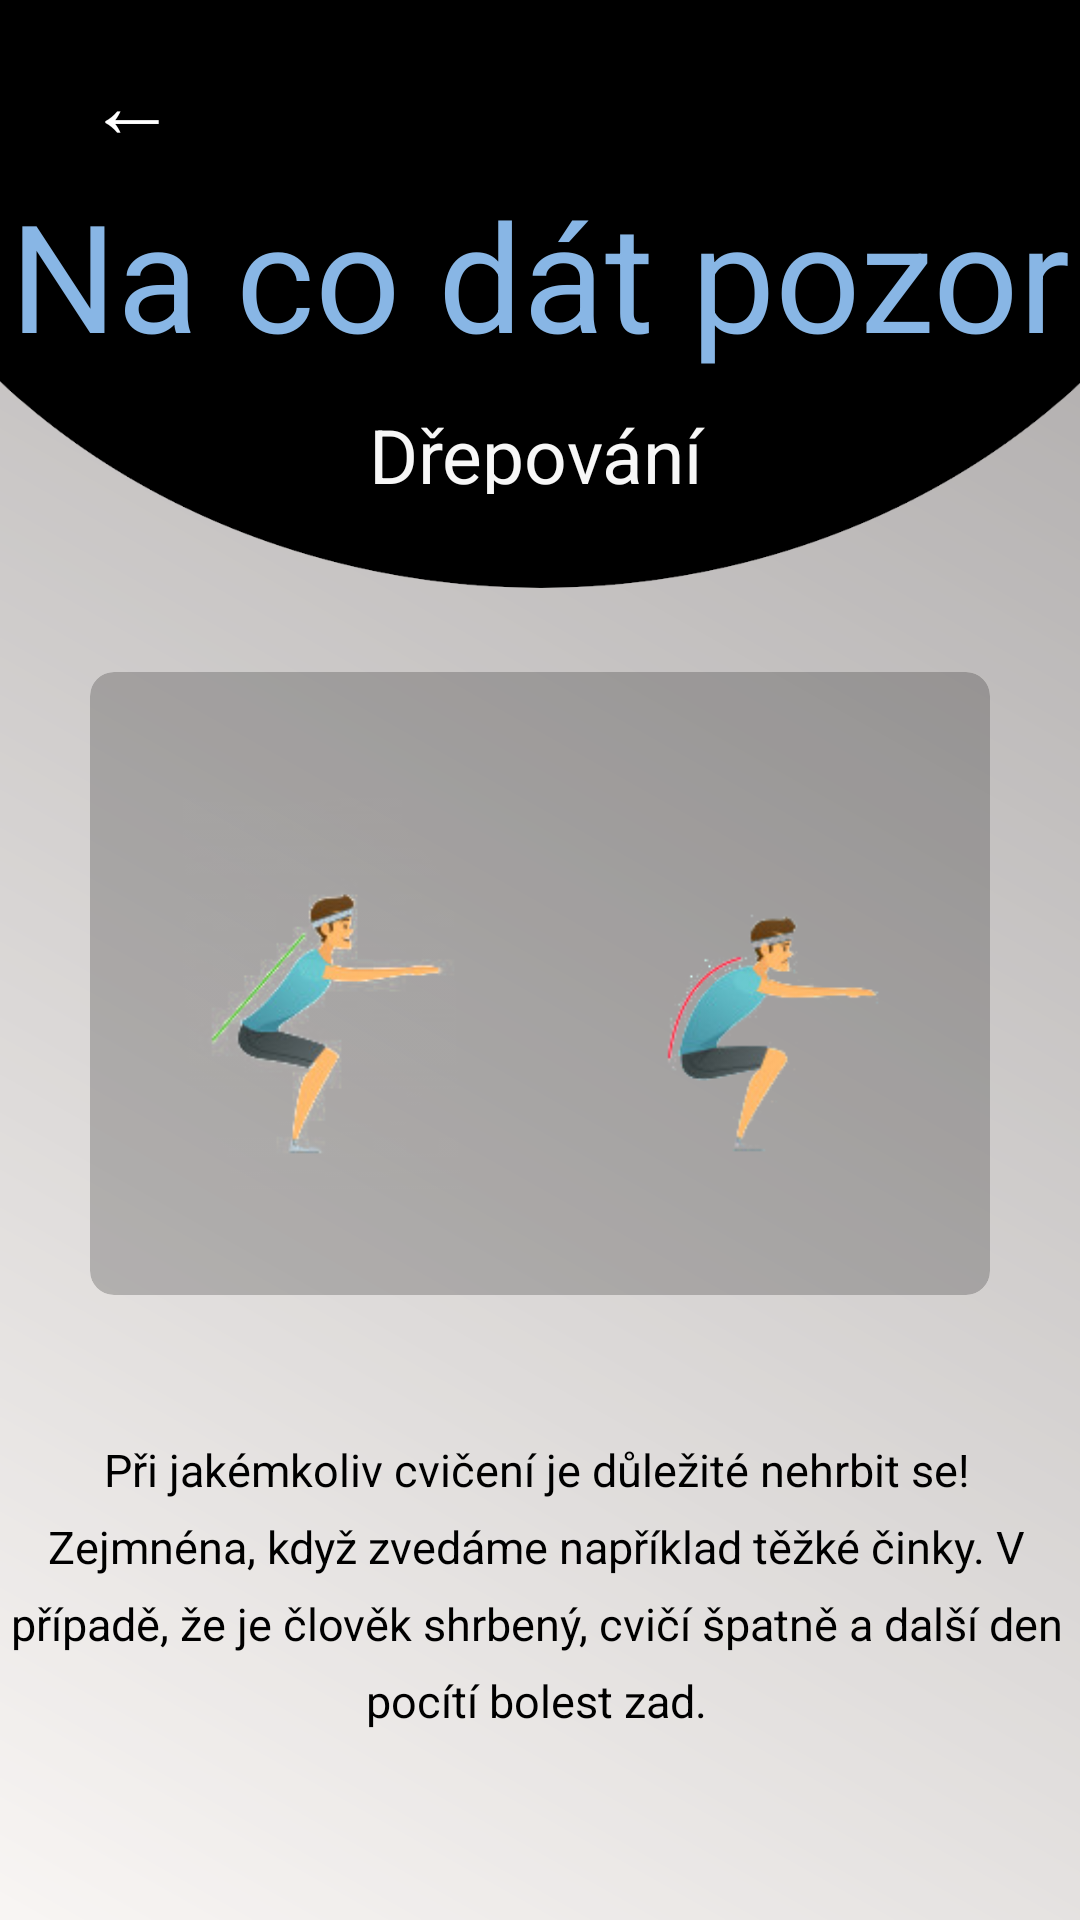

Reconstruct the res/layout file that produces this screen, plus the resources it refers to.
<!-- AndroidManifest.xml: application theme AppTheme -->
<!-- res/layout/activity_nacosi_drepovani.xml -->
<?xml version="1.0" encoding="utf-8"?>
<LinearLayout xmlns:android="http://schemas.android.com/apk/res/android"
    android:layout_width="match_parent"
    android:layout_height="match_parent"
    xmlns:app="http://schemas.android.com/apk/res-auto"
    android:orientation="vertical"
    android:background="@drawable/bgn_main_screen"
    android:id="@+id/outLinear">


    <LinearLayout xmlns:android="http://schemas.android.com/apk/res/android"
        android:id="@+id/inLinear3"
        android:layout_width="match_parent"
        android:layout_height="200dp"
        android:background="@drawable/bg_cviceni"
        android:orientation="vertical"

        >

        <Button
            android:id="@+id/previous"
            android:layout_marginTop="10dp"
            android:layout_width="wrap_content"
            android:layout_height="wrap_content"
            android:text="←"
            android:textSize="30dp"
            android:textColor="#FFFFFF"
            android:background="#000000"/>


        
        <RelativeLayout
            android:layout_width="match_parent"
            android:layout_height="wrap_content"
            android:layout_marginTop="0dp">


            <TextView
                android:layout_width="wrap_content"
                android:layout_height="wrap_content"
                android:layout_centerInParent="true"
                android:text="Na co dát pozor"
                android:textColor="#88b6e5"
                android:textSize="50sp" />

        </RelativeLayout>
        <TextView
            android:id="@+id/text_posture"
            android:layout_width="153dp"
            android:layout_height="30dp"
            android:layout_alignParentTop="true"
            android:layout_gravity="center"
            android:layout_marginStart="4dp"
            android:layout_marginLeft="4dp"
            android:layout_marginTop="10dp"
            android:layout_marginEnd="5dp"
            android:layout_marginRight="5dp"
            android:layout_toStartOf="@+id/danger_pic2"
            android:layout_toLeftOf="@+id/danger_pic2"
            android:layout_toEndOf="@+id/danger_pic"
            android:layout_toRightOf="@+id/danger_pic"
            android:lineSpacingExtra="-5dp"
            android:text="Dřepování"
            android:textAlignment="center"
            android:textColor="#F7F7F7"
            android:textSize="25dp"
            android:transitionName="descTransition"/>

    </LinearLayout>




    <LinearLayout
        android:layout_width="match_parent"
        android:layout_height="match_parent"
        android:orientation="vertical"
        android:weightSum="10">
    <GridLayout
        android:id="@+id/gridlayout"
        android:layout_width="match_parent"
        android:layout_height="0dp"
        android:layout_marginBottom="8dp"
        android:layout_marginTop="10dp"
        android:columnCount="1"
        android:rowCount="1"
        android:alignmentMode="alignMargins"
        android:columnOrderPreserved="false"
        android:layout_weight="8"
        android:padding="14dp"
        >




        
        <android.support.v7.widget.CardView
            android:id="@+id/cardViewspravnedrzenitela"
            android:layout_width="10dp"
            android:layout_height="90dp"
            android:layout_columnWeight="1"
            android:layout_marginBottom="16dp"
            android:layout_marginLeft="16dp"
            android:layout_marginRight="16dp"
            android:layout_rowWeight="1"
            app:cardElevation="0dp"
            app:cardCornerRadius="8dp"
            app:cardBackgroundColor="@color/cardview_shadow_start_color"
            >

            <RelativeLayout
                android:layout_gravity="center_horizontal|center_vertical"
                android:layout_width="match_parent"
                android:layout_margin="7dp"
                android:layout_height="match_parent"
                android:orientation="vertical">

                <ImageView
                    android:layout_width="140dp"
                    android:layout_height="match_parent"
                    android:layout_gravity="left"
                    android:src="@drawable/pi_03"
                    android:id="@+id/danger_pic"
                    android:transitionName="imageTransition"/>



                <ImageView
                    android:id="@+id/danger_pic2"
                    android:layout_width="140dp"
                    android:layout_height="match_parent"
                    android:layout_alignParentTop="true"
                    android:layout_alignParentEnd="true"
                    android:layout_gravity="right"
                    android:src="@drawable/pi_04"
                    android:transitionName="image2Transition"/>

            </RelativeLayout>



        </android.support.v7.widget.CardView>





    </GridLayout>

        <TextView
            android:id="@+id/text_posture00"
            android:layout_width="wrap_content"
            android:layout_height="wrap_content"
            android:layout_alignParentTop="true"
            android:layout_gravity="center"
            android:layout_marginStart="4dp"
            android:layout_marginLeft="4dp"
            android:layout_marginTop="10dp"
            android:layout_marginEnd="5dp"
            android:layout_marginRight="5dp"
            android:layout_toStartOf="@+id/danger_pic2"
            android:layout_toLeftOf="@+id/danger_pic2"
            android:layout_toEndOf="@+id/danger_pic"
            android:layout_toRightOf="@+id/danger_pic"
            android:lineSpacingExtra="8dp"
            android:text="Při jakémkoliv cvičení je důležité nehrbit se! Zejmnéna, když zvedáme například těžké činky. V případě, že je člověk shrbený, cvičí špatně a další den pocítí bolest zad."
            android:textAlignment="center"
            android:textColor="#000000"
            android:textSize="15dp" />


    </LinearLayout>
















</LinearLayout>
<!-- resources referenced by this layout -->
<resources>
  <!-- drawable bg_cviceni: png bitmap (drawable, 14120 bytes) -->
  <!-- drawable bgn_main_screen (drawable) -->
  <?xml version="1.0" encoding="utf-8"?>
  <shape xmlns:android="http://schemas.android.com/apk/res/android">
  
      <solid
          android:color="#99141417"
          />
  
  
      <gradient android:startColor="#F7F2EF "
          android:endColor="#726D6D"
          android:angle="45"/>
  </shape>
  <!-- drawable pi_03: png bitmap (drawable, 30183 bytes) -->
  <!-- drawable pi_04: png bitmap (drawable, 21990 bytes) -->
  <style name="AppTheme" parent="Theme.AppCompat.Light.NoActionBar">
          
          <item name="colorPrimary">@color/colorPrimary</item>
          <item name="colorPrimaryDark">@color/colorPrimaryDark</item>
          <item name="colorAccent">@color/colorAccent</item>
          <item name="android:windowActivityTransitions">true</item>
      </style>
  <color name="colorPrimary">#0f0f0f</color>
  <color name="colorPrimaryDark">#0f0f0f</color>
  <color name="colorAccent">#88b6e5</color>
</resources>
